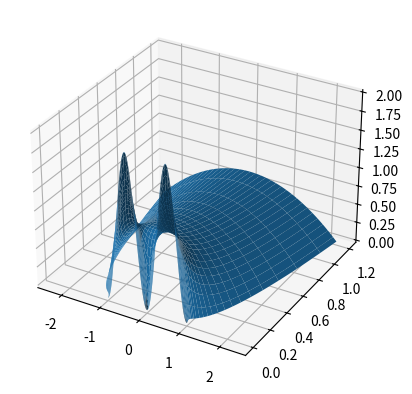

Source code (Python):
# %%
import numpy as np
from scipy.integrate import solve_ivp
import matplotlib.pyplot as plt

# %% Set up the problem
n= 100
h=  2 / (n+1)
### IMPORTANT: I'm going to have xi of length n+2 so the indices line up
###            (also makes the logic slightly cleaner-looking)
xi= np.linspace(-1, 1, n+2)

# discrete first derivative matrix
D1= np.diag(np.ones(n+1), 1) - np.diag(np.ones(n+1), -1)
# # replace the first and last entries with second-order accurate approximations
D1[0,:3]= np.array([-3, 4, -1])
D1[-1, -3:]= np.array([1, -4, 3])
D1 /= (2 * h)

# discrete second derivative matrix
D2= np.diag(-2*np.ones(n+2)) + np.diag(np.ones(n+1), 1) + np.diag(np.ones(n+1), -1)
D2[0, :4]= np.array([2, -5, 4, -1])
D2[-1, -4:]= np.array([-1, 4, -5, 2])
D2 /= h**2

def F(t, w):
    '''
    ∂_t u(ξ_j, t) = 1/x_f(t)^2 
    [ 1/2 * [ (1 + ξ_j) ∂_ξ u(1,t) + (1 - ξ_j) ∂_ξ u(-1, t)] ∂_ξ u(ξ_j, t) 
    + u(ξ_j, t) ∂_ξξ u(ξ_j, t) + (∂_ξ u(ξ_j, t))^2 ]

    w = (u_0, ..., u_{n+1}, x_L, x_R)
    '''
    u= w[:-2]
    xL= w[-2]
    xR= w[-1]
    xf= 1/2 * (xR-xL)
    # spacial derivatives of u
    du= D1 @ u
    ddu= D2 @ u

    dt_u= 1 / xf**2 * (
        -1/2 * ((1 + xi) * du[n+1] + (1 - xi) * du[0]) * du 
        + u * ddu + (du)**2
    )
    # ∂_ξ u(1,t) = du[n+1]
    dt_xR= -du[n+1] / xf
    dt_xL= -du[0] / xf
    result= np.zeros_like(w)
    result[:-2]= dt_u
    result[-2]= dt_xL
    result[-1]= dt_xR

    return result


# %% obtain solutions

u0_exact= 1 - xi**2
w0_exact= np.zeros(n+4)
w0_exact[:n+2]= u0_exact
w0_exact[-2]= -1
w0_exact[-1]= 1

u0_other= 1 - 0.99 * np.cos(2 * np.pi * xi)
w0_other= np.zeros(n+4)
w0_other[:n+2]= u0_other
w0_other[-2]= -1
w0_other[-1]= 1


sol= solve_ivp(F, [0, 1.2], w0_other, method='BDF')

# %% post-processing

t= sol.t
y= sol.y
# first coord is time, second is space
y= y.T
xR= y[:, -2]
xL= y[:, -1]
y= y[:, :-2]

# undo the change of variables to get x(t) from ξ
xo= 1/2 * (xL + xR)
xf= 1/2 * (xL - xR)
x= xi[None, :] * xf[:, None] + xo[:, None]
print(f'{x.shape=}')
print(f'{t.shape=}')
print(f'{y.shape=}')

ax= plt.figure().add_subplot(projection='3d')
ax.plot_surface(x, t[:, None], y)
plt.show()
